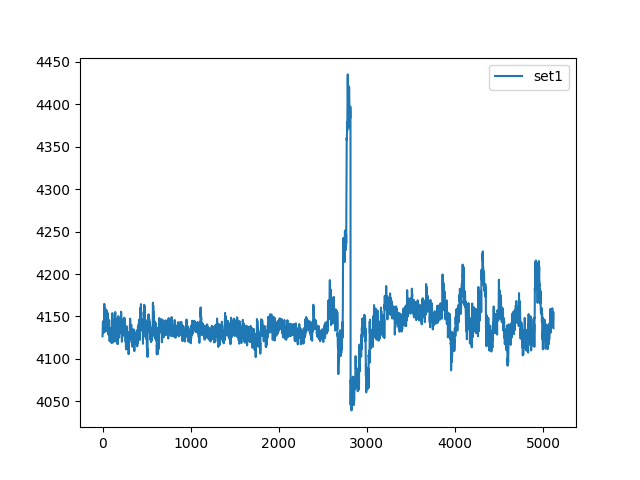

The file beside this chart, header and first rows:
, set1
0, 4127
1, 4132
2, 4134
3, 4138
4, 4143
5, 4144
6, 4139
7, 4141
8, 4143
9, 4142
10, 4140
11, 4140
12, 4133
13, 4131
14, 4139
15, 4144
16, 4141
17, 4141
18, 4148
19, 4156
20, 4165
21, 4163
22, 4154
23, 4148
24, 4151
25, 4154
26, 4159
27, 4159
28, 4160
29, 4158
30, 4156
31, 4158
32, 4154
33, 4137
34, 4132
35, 4146
36, 4155
37, 4158
38, 4156
39, 4150
40, 4148
41, 4155
42, 4157
43, 4156
44, 4157
45, 4151
46, 4142
47, 4150
48, 4156
49, 4148
50, 4142
51, 4138
52, 4135
53, 4139
54, 4140
55, 4135
56, 4139
57, 4142
58, 4147
59, 4154
... 5,060 more rows
